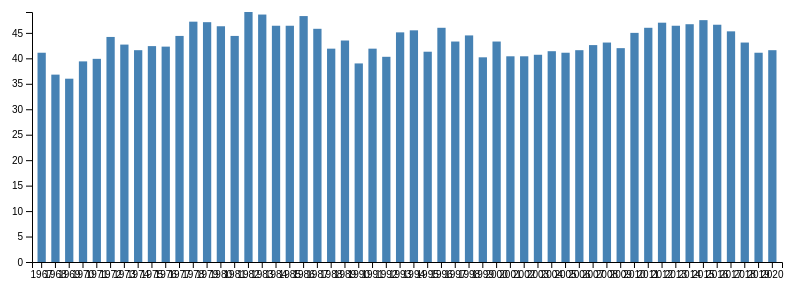
D3 v4 page, settled after 360 driven frames (6 s of simulated time); the page loaded 1 data file(s).


// ── ratings-bar.js
var svg = d3.select("svg"),
  margin = 250,
  width = svg.attr("width") - margin,
  height = svg.attr("height") - margin;

var xScale = d3.scaleBand().range([0, width]).padding(0.4),
  yScale = d3.scaleLinear().range([height, 0]);

var g = svg.append("g").attr("transform", "translate(" + 100 + "," + 100 + ")");

d3.csv("ratings.csv", function (error, data) {
  if (error) {
    throw error;
  }

  xScale.domain(
    data.map(function (d) {
      return d.Year;
    })
  );

  yScale.domain([
    0,
    d3.max(data, function (d) {
      return d.NeilsonRating;
    }),
  ]);

  g.append("g")
    .attr("transform", "translate(0," + height + ")")
    .call(d3.axisBottom(xScale));

  g.append("g").call(
    d3
      .axisLeft(yScale)
      .tickFormat(function (d) {
        return d;
      })
      .ticks(10)
  );

  g.selectAll(".bar")
    .data(data)
    .enter()
    .append("rect")
    .attr("class", "bar")
    .attr("x", function (d) {
      return xScale(d.Year);
    })
    .attr("y", function (d) {
      return yScale(d.NeilsonRating);
    })
    .attr("width", xScale.bandwidth())
    .attr("height", function (d) {
      return height - yScale(d.NeilsonRating);
    });
});


### data: ratings.csv
Year, Winner, Winner Score, Loser, Loser Score, NeilsonRating, Attendance, TV Viewers, Streaming, Spanish, Out Of Home, Total
1967, Green Bay Packers, 35, Kansas City Chiefs, 10, 41.1, 137492, 51180000, 0, 0, 0, 51317492
1968, Green Bay Packers, 33, Oakland Raiders, 14, 36.8, 75546, 39120000, 0, 0, 0, 39195546
1969, New York Jets, 16, Baltimore Colts, 7, 36, 75389, 41660000, 0, 0, 0, 41735389
1970, Kansas City Chiefs, 23, Minnesota Vikings, 7, 39.4, 80562, 44270000, 0, 0, 0, 44350562
1971, Baltimore Colts, 16, Dallas Cowboys, 13, 39.9, 79204, 46040000, 0, 0, 0, 46119204
1972, Dallas Cowboys, 24, Miami Dolphins, 3, 44.2, 81023, 56640000, 0, 0, 0, 56721023
1973, Miami Dolphins, 14, Washington Redskins, 7, 42.7, 90182, 53320000, 0, 0, 0, 53410182
1974, Miami Dolphins, 24, Minnesota Vikings, 7, 41.6, 71882, 51700000, 0, 0, 0, 51771882
1975, Pittsburgh Steelers, 16, Minnesota Vikings, 6, 42.4, 80997, 56050000, 0, 0, 0, 56130997
1976, Pittsburgh Steelers, 21, Dallas Cowboys, 17, 42.3, 80187, 57710000, 0, 0, 0, 57790187
1977, Oakland Raiders, 32, Minnesota Vikings, 14, 44.4, 103438, 62050000, 0, 0, 0, 62153438
1978, Dallas Cowboys, 27, Denver Broncos, 10, 47.2, 76400, 78940000, 0, 0, 0, 79016400
1979, Pittsburgh Steelers, 35, Dallas Cowboys, 31, 47.1, 79484, 74740000, 0, 0, 0, 74819484
1980, Pittsburgh Steelers, 31, Los Angeles Rams, 19, 46.3, 103985, 76240000, 0, 0, 0, 76343985
1981, Oakland Raiders, 27, Philadelphia Eagles, 10, 44.4, 76135, 68290000, 0, 0, 0, 68366135
1982, San Francisco 49ers, 26, Cincinnati Bengals, 21, 49.1, 81270, 85240000, 0, 0, 0, 85321270
1983, Washington Redskins, 27, Miami Dolphins, 17, 48.6, 103667, 81770000, 0, 0, 0, 81873667
1984, Los Angeles Raiders, 38, Washington Redskins, 9, 46.4, 72920, 77620000, 0, 0, 0, 77692920
1985, San Francisco 49ers, 38, Miami Dolphins, 16, 46.4, 84059, 85530000, 0, 0, 0, 85614059
1986, Chicago Bears, 46, New England Patriots, 10, 48.3, 73818, 92570000, 0, 0, 0, 92643818
1987, New York Giants, 39, Denver Broncos, 20, 45.8, 101063, 87190000, 0, 0, 0, 87291063
1988, Washington Redskins, 42, Denver Broncos, 10, 41.9, 73302, 80140000, 0, 0, 0, 80213302
1989, San Francisco 49ers, 20, Cincinnati Bengals, 16, 43.5, 75129, 81590000, 0, 0, 0, 81665129
1990, San Francisco 49ers, 55, Denver Broncos, 10, 39, 72919, 73850000, 0, 0, 0, 73922919
1991, New York Giants, 20, Buffalo Bills, 19, 41.9, 73813, 79510000, 0, 0, 0, 79583813
1992, Washington Redskins, 37, Buffalo Bills, 24, 40.3, 63130, 79590000, 0, 0, 0, 79653130
1993, Dallas Cowboys, 52, Buffalo Bills, 17, 45.1, 98374, 90990000, 0, 0, 0, 91088374
1994, Dallas Cowboys, 30, Buffalo Bills, 13, 45.5, 72817, 90000000, 0, 0, 0, 90072817
1995, San Francisco 49ers, 49, San Diego Chargers, 26, 41.3, 74107, 83420000, 0, 0, 0, 83494107
1996, Dallas Cowboys, 27, Pittsburgh Steelers, 17, 46, 76347, 94080000, 0, 0, 0, 94156347
1997, Green Bay Packers, 35, New England Patriots, 21, 43.3, 72301, 87870000, 0, 0, 0, 87942301
1998, Denver Broncos, 31, Green Bay Packers, 24, 44.5, 68912, 90000000, 0, 0, 0, 90068912
1999, Denver Broncos, 34, Atlanta Falcons, 19, 40.2, 74803, 83720000, 0, 0, 0, 83794803
2000, St. Louis Rams, 23, Tennessee Titans, 16, 43.3, 72625, 88470000, 0, 0, 0, 88542625
2001, Baltimore Ravens, 34, New York Giants, 7, 40.4, 71921, 84340000, 0, 0, 0, 84411921
2002, New England Patriots, 20, St. Louis Rams, 17, 40.4, 72922, 86800000, 0, 0, 0, 86872922
2003, Tampa Bay Buccaneers, 48, Oakland Raiders, 21, 40.7, 67603, 88640000, 0, 0, 0, 88707603
2004, New England Patriots, 32, Carolina Panthers, 29, 41.4, 71525, 89800000, 0, 0, 0, 89871525
2005, New England Patriots, 24, Philadelphia Eagles, 21, 41.1, 78125, 86070000, 0, 0, 0, 86148125
2006, Pittsburgh Steelers, 21, Seattle Seahawks, 10, 41.6, 68206, 90750000, 0, 0, 0, 90818206
2007, Indianapolis Colts, 29, Chicago Bears, 17, 42.6, 74512, 93180000, 0, 0, 0, 93254512
2008, New York Giants, 17, New England Patriots, 14, 43.1, 71101, 97450000, 0, 0, 0, 97521101
2009, Pittsburgh Steelers, 27, Arizona Cardinals, 23, 42, 70774, 98730000, 0, 0, 0, 98800774
2010, New Orleans Saints, 31, Indianapolis Colts, 17, 45, 74059, 106480000, 0, 0, 0, 106554059
2011, Green Bay Packers, 31, Pittsburgh Steelers, 25, 46, 103219, 111010000, 0, 0, 0, 111113219
2012, New York Giants, 21, New England Patriots, 17, 47, 68658, 111350000, 346000, 0, 0, 111764658
2013, Baltimore Ravens, 34, San Francisco 49ers, 31, 46.4, 71024, 108690000, 508000, 0, 0, 109269024
2014, Seattle Seahawks, 43, Denver Broncos, 8, 46.7, 82529, 112190000, 531000, 561000, 0, 113364529
2015, New England Patriots, 28, Seattle Seahawks, 24, 47.5, 70288, 114440000, 973000, 368000, 0, 115851288
2016, Denver Broncos, 24, Carolina Panthers, 10, 46.6, 71088, 111860000, 1400000, 472000, 0, 113803088
2017, New England Patriots, 34, Atlanta Falcons, 28, 45.3, 70807, 111320000, 1720000, 650000, 0, 113760807
2018, Philadelphia Eagles, 41, New England Patriots, 33, 43.1, 67612, 103390000, 2020000, 543000, 12000000, 118020612
2019, New England Patriots, 13, Los Angeles Rams, 3, 41.1, 70081, 98190000, 2600000, 473000, 12000000, 113333081
2020, Kansas City Chiefs, 31, San Francisco 49ers, 20, 41.6, 62417, 100450000, 3400000, 757000, 13000000, 117669417